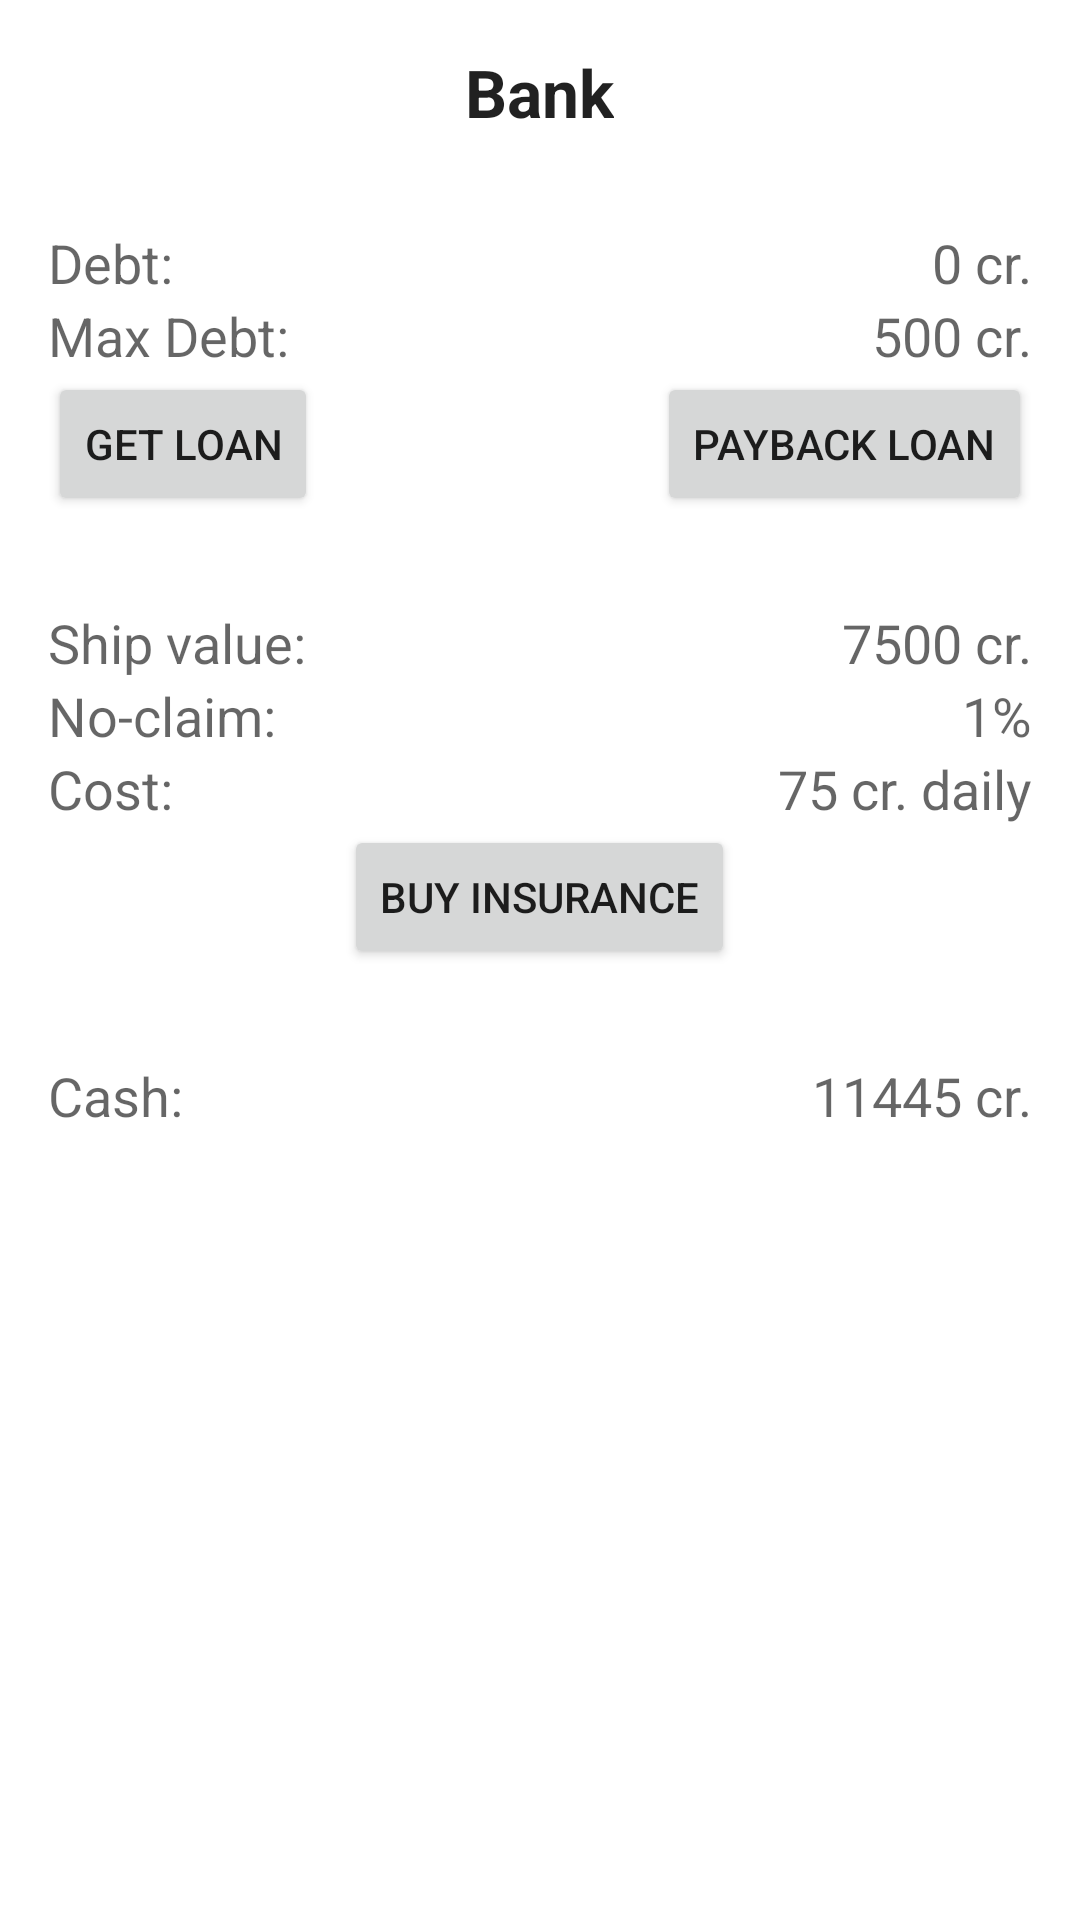

Reconstruct the res/layout file that produces this screen, plus the resources it refers to.
<!-- AndroidManifest.xml: fallback theme Theme.MaterialComponents.DayNight.NoActionBar -->
<!-- res/layout/fragment_bank.xml -->
<RelativeLayout xmlns:android="http://schemas.android.com/apk/res/android"
                xmlns:tools="http://schemas.android.com/tools"
                android:layout_width="match_parent"
                android:layout_height="match_parent"
                android:paddingLeft="@dimen/activity_horizontal_margin"
                android:paddingRight="@dimen/activity_horizontal_margin"
                android:paddingTop="@dimen/activity_vertical_margin"
                android:paddingBottom="@dimen/activity_vertical_margin"
                tools:context=".WelcomeScreen">

	<TextView
			android:layout_width="wrap_content"
			android:layout_height="wrap_content"
			android:textAppearance="?android:attr/textAppearanceLarge"
			android:text="Bank"
			android:id="@+id/textView"
			android:layout_alignParentTop="true"
			android:layout_centerHorizontal="true"
			android:textStyle="bold"/>

	<TextView
			android:layout_width="wrap_content"
			android:layout_height="wrap_content"
			android:textAppearance="?android:attr/textAppearanceMedium"
			android:text="Debt:"
			android:id="@+id/textView2"
			android:layout_below="@+id/textView"
			android:layout_alignParentLeft="true"
			android:layout_alignParentStart="true"
			android:layout_marginTop="30dp"/>

	<TextView
			android:layout_width="wrap_content"
			android:layout_height="wrap_content"
			android:textAppearance="?android:attr/textAppearanceMedium"
			android:text="Max Debt:"
			android:id="@+id/textView3"
			android:layout_below="@+id/textView2"
			android:layout_alignParentLeft="true"
			android:layout_alignParentStart="true"/>

	<TextView
			android:layout_width="wrap_content"
			android:layout_height="wrap_content"
			android:textAppearance="?android:attr/textAppearanceMedium"
			android:text="0 cr."
			android:id="@+id/txtBankDebt"
			android:layout_alignParentRight="true"
			android:layout_alignParentEnd="true"
			android:layout_alignTop="@+id/textView2"/>

	<TextView
			android:layout_width="wrap_content"
			android:layout_height="wrap_content"
			android:textAppearance="?android:attr/textAppearanceMedium"
			android:text="500 cr."
			android:id="@+id/txtBankMaxDebt"
			android:layout_alignParentRight="true"
			android:layout_alignParentEnd="true"
			android:layout_alignTop="@+id/textView3"/>

	<Button
			android:layout_width="wrap_content"
			android:layout_height="wrap_content"
			android:text="Get Loan"
			android:id="@+id/btnBankGetLoan"
			android:onClick="btnBankGetLoan"
			android:layout_below="@+id/textView3"
			android:layout_alignParentLeft="true"
			android:layout_alignParentStart="true"/>

	<TextView
			android:layout_width="wrap_content"
			android:layout_height="wrap_content"
			android:textAppearance="?android:attr/textAppearanceMedium"
			android:text="Ship value:"
			android:id="@+id/textView4"
			android:layout_below="@+id/btnBankGetLoan"
			android:layout_alignParentLeft="true"
			android:layout_alignParentStart="true"
			android:layout_marginTop="30dp"/>

	<TextView
			android:layout_width="wrap_content"
			android:layout_height="wrap_content"
			android:textAppearance="?android:attr/textAppearanceMedium"
			android:text="No-claim:"
			android:id="@+id/textView5"
			android:layout_below="@+id/textView4"
			android:layout_alignParentLeft="true"
			android:layout_alignParentStart="true"/>

	<TextView
			android:layout_width="wrap_content"
			android:layout_height="wrap_content"
			android:textAppearance="?android:attr/textAppearanceMedium"
			android:text="Cost:"
			android:id="@+id/textView6"
			android:layout_below="@+id/textView5"
			android:layout_alignParentLeft="true"
			android:layout_alignParentStart="true"/>

	<TextView
			android:layout_width="wrap_content"
			android:layout_height="wrap_content"
			android:textAppearance="?android:attr/textAppearanceMedium"
			android:text="7500 cr."
			android:id="@+id/txtBankShipValue"
			android:layout_alignTop="@+id/textView4"
			android:layout_alignParentRight="true"
			android:layout_alignParentEnd="true"/>

	<TextView
			android:layout_width="wrap_content"
			android:layout_height="wrap_content"
			android:textAppearance="?android:attr/textAppearanceMedium"
			android:text="1%"
			android:id="@+id/txtBankNoClaim"
			android:layout_alignParentRight="true"
			android:layout_alignParentEnd="true"
			android:layout_alignTop="@+id/textView5"/>

	<TextView
			android:layout_width="wrap_content"
			android:layout_height="wrap_content"
			android:textAppearance="?android:attr/textAppearanceMedium"
			android:text="75 cr. daily"
			android:id="@+id/txtBankCost"
			android:layout_alignParentRight="true"
			android:layout_alignParentEnd="true"
			android:layout_alignTop="@+id/textView6"/>

	<Button
			android:layout_width="wrap_content"
			android:layout_height="wrap_content"
			android:text="Buy Insurance"
			android:id="@+id/btnBankBuyInsurance"
			android:layout_below="@+id/txtBankCost"
			android:layout_centerHorizontal="true"
			android:onClick="btnBankBuyInsurance"/>

	<TextView
			android:layout_width="wrap_content"
			android:layout_height="wrap_content"
			android:textAppearance="?android:attr/textAppearanceMedium"
			android:text="Cash:"
			android:id="@+id/textView7"
			android:layout_below="@+id/btnBankBuyInsurance"
			android:layout_alignParentLeft="true"
			android:layout_alignParentStart="true"
			android:layout_marginTop="30dp"/>

	<TextView
			android:layout_width="wrap_content"
			android:layout_height="wrap_content"
			android:textAppearance="?android:attr/textAppearanceMedium"
			android:text="11445 cr."
			android:id="@+id/txtBankCash"
			android:layout_alignTop="@+id/textView7"
			android:layout_alignParentRight="true"
			android:layout_alignParentEnd="true"/>

	<Button
			android:layout_width="wrap_content"
			android:layout_height="wrap_content"
			android:text="Payback Loan"
			android:id="@+id/btnBankPaybackLoan"
			android:layout_alignParentRight="true"
			android:layout_alignParentEnd="true"
			android:onClick="btnBankPaybackLoan"
			android:layout_alignTop="@+id/btnBankGetLoan"/>

</RelativeLayout>
<!-- resources referenced by this layout -->
<resources>
  <dimen name="activity_horizontal_margin">16dp</dimen>
  <dimen name="activity_vertical_margin">16dp</dimen>
</resources>
